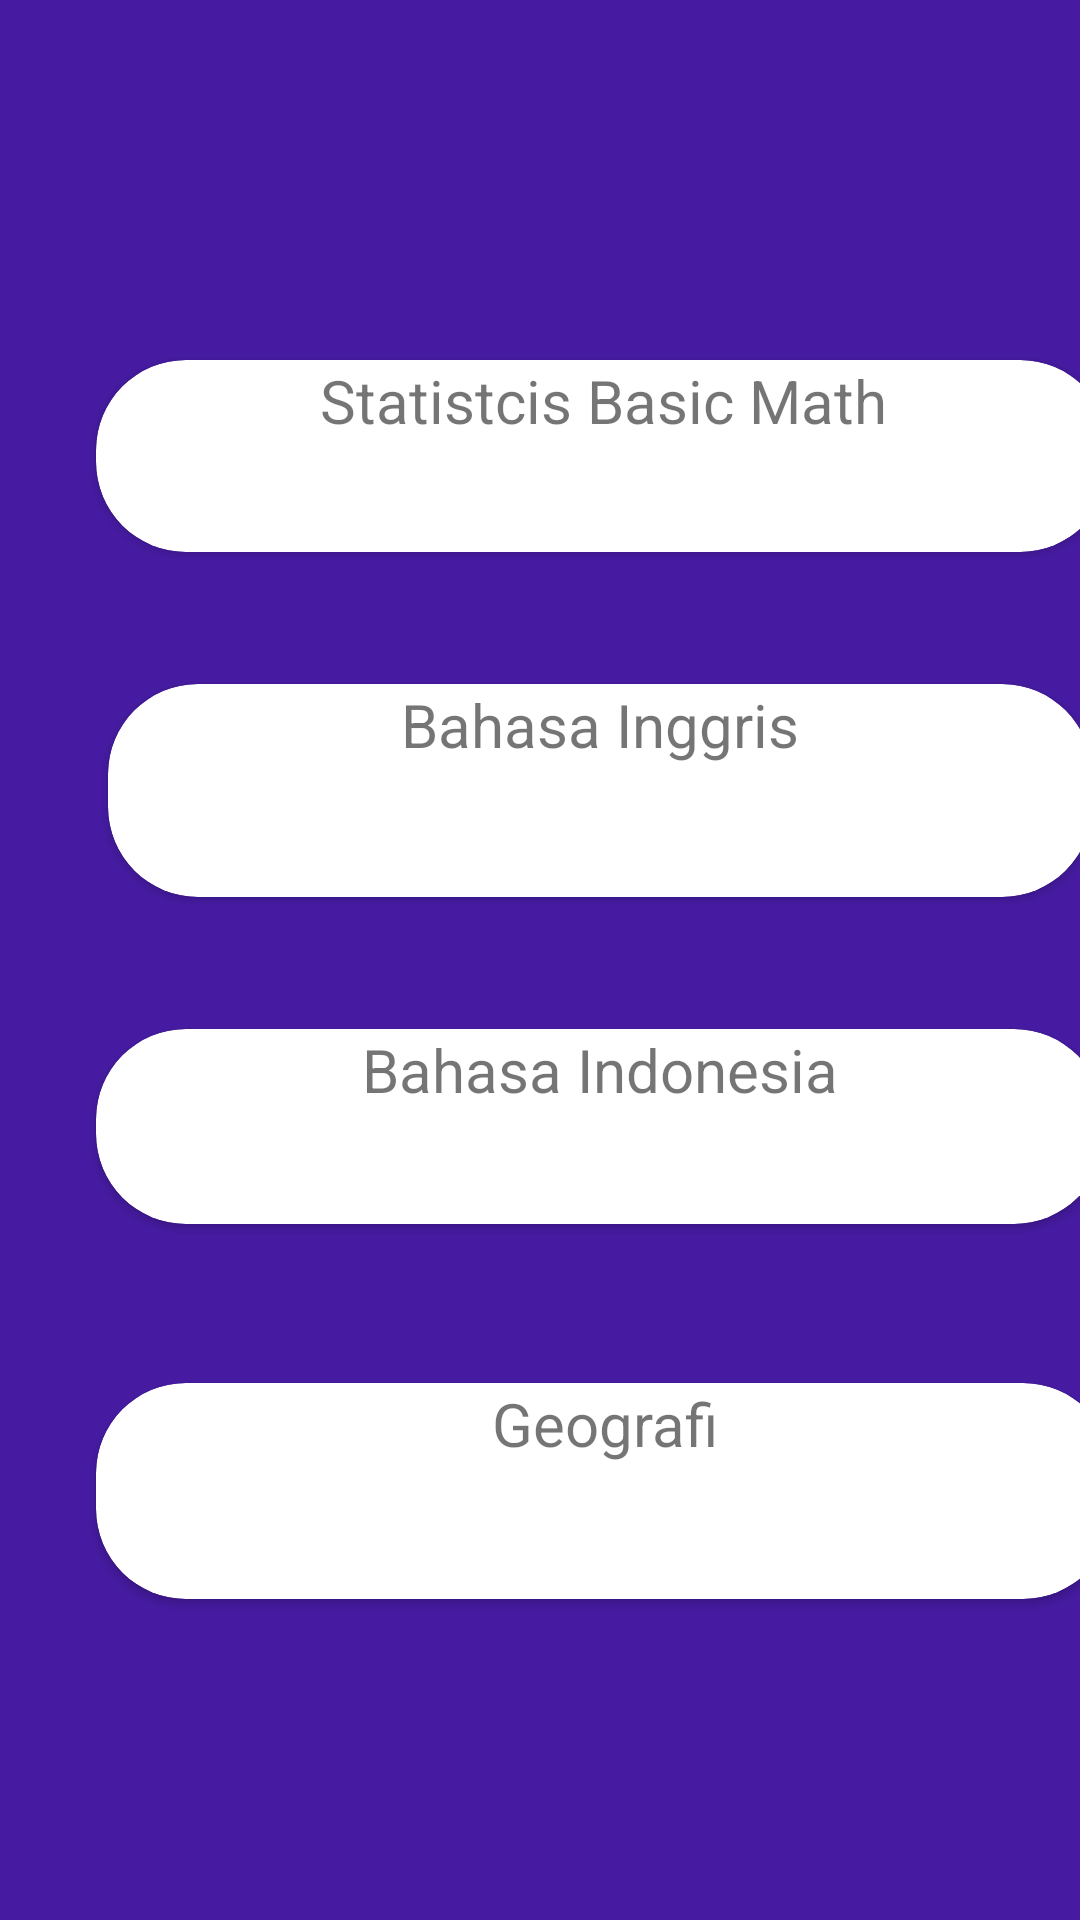

Write the Android layout XML for this screen, with the resource values it uses.
<!-- AndroidManifest.xml: application theme Theme.FinalProjectPROGTECH -->
<!-- res/layout/activity_piihanquiz.xml -->
<?xml version="1.0" encoding="utf-8"?>
<androidx.constraintlayout.widget.ConstraintLayout xmlns:android="http://schemas.android.com/apk/res/android"
    xmlns:app="http://schemas.android.com/apk/res-auto"
    xmlns:tools="http://schemas.android.com/tools"
    android:id="@+id/PP"
    android:layout_width="match_parent"
    android:layout_height="match_parent"
    android:background="#461BA2"
    tools:context=".piihanquiz">

    <androidx.cardview.widget.CardView
        android:id="@+id/cardView3"
        android:layout_width="338dp"
        android:layout_height="64dp"
        android:layout_marginStart="32dp"
        android:layout_marginTop="120dp"
        app:cardCornerRadius="30dp"
        app:layout_constraintStart_toStartOf="parent"
        app:layout_constraintTop_toTopOf="parent">

        <TextView
            android:id="@+id/Basicmath"
            android:layout_width="match_parent"
            android:layout_height="match_parent"
            android:text="Statistcis Basic Math"
            android:textAlignment="center"
            android:textSize="20dp" />
    </androidx.cardview.widget.CardView>

    <androidx.cardview.widget.CardView
        android:id="@+id/cardView4"
        android:layout_width="328dp"
        android:layout_height="71dp"
        android:layout_marginStart="36dp"
        android:layout_marginTop="44dp"
        app:cardCornerRadius="30dp"
        app:layout_constraintStart_toStartOf="parent"
        app:layout_constraintTop_toBottomOf="@+id/cardView3">

        <TextView
            android:id="@+id/Bahasainggris"
            android:layout_width="match_parent"
            android:layout_height="match_parent"
            android:text="Bahasa Inggris"
            android:textAlignment="center"
            android:textSize="20dp" />
    </androidx.cardview.widget.CardView>

    <androidx.cardview.widget.CardView
        android:id="@+id/cardView5"
        android:layout_width="336dp"
        android:layout_height="65dp"
        android:layout_marginStart="32dp"
        android:layout_marginTop="44dp"
        app:cardCornerRadius="30dp"
        app:layout_constraintStart_toStartOf="parent"
        app:layout_constraintTop_toBottomOf="@+id/cardView4">

        <TextView
            android:id="@+id/Bahasaindonesia"
            android:layout_width="match_parent"
            android:layout_height="75dp"
            android:text="Bahasa Indonesia"
            android:textAlignment="center"
            android:textSize="20dp" />
    </androidx.cardview.widget.CardView>

    <androidx.cardview.widget.CardView
        android:layout_width="339dp"
        android:layout_height="72dp"
        android:layout_marginStart="32dp"
        android:layout_marginTop="53dp"
        app:cardCornerRadius="30dp"
        app:layout_constraintStart_toStartOf="parent"
        app:layout_constraintTop_toBottomOf="@+id/cardView5">

        <TextView
            android:id="@+id/Geografi"
            android:layout_width="match_parent"
            android:layout_height="match_parent"
            android:text="Geografi"
            android:textAlignment="center"
            android:textSize="20dp" />
    </androidx.cardview.widget.CardView>
</androidx.constraintlayout.widget.ConstraintLayout>
<!-- resources referenced by this layout -->
<resources>
  <style name="Theme.FinalProjectPROGTECH" parent="Theme.MaterialComponents.DayNight.DarkActionBar">
          
          <item name="colorPrimary">@color/purple_500</item>
          <item name="colorPrimaryVariant">@color/purple_700</item>
          <item name="colorOnPrimary">@color/white</item>
          
          <item name="colorSecondary">@color/teal_200</item>
          <item name="colorSecondaryVariant">@color/teal_700</item>
          <item name="colorOnSecondary">@color/black</item>
          
          <item name="android:statusBarColor" tools:targetApi="l">?attr/colorPrimaryVariant</item>
          
      </style>
  <!-- not gathered from this repository: default colours our renderer supplied (Android Studio template values) -->
  <color name="purple_500">#FF6200EE</color>
  <color name="purple_700">#FF3700B3</color>
  <color name="teal_200">#FF03DAC5</color>
  <color name="teal_700">#FF018786</color>
  <color name="black">#FF000000</color>
  <color name="white">#FFFFFFFF</color>
</resources>
